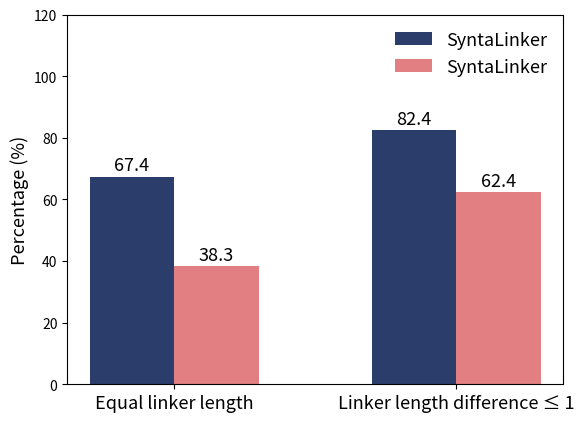

This figure's Python source:
import matplotlib.pyplot as plt
import numpy as np


def mark_num_top(x, y, bias=2):
    for i, value in enumerate(y):
        plt.text(x[i], value + bias, value, ha='center', fontsize=13)


labels = ["Equal linker length", "Linker length difference ≤ 1"]
x = np.arange(len(labels))
syntalinker = [67.4, 82.4]
syntalinker_n = [38.3, 62.4]

bar_width = 0.3
n = 2

plt.ylim(0, 120)
plt.xticks(fontsize=13)
plt.ylabel("Percentage (%)", fontsize=13)
plt.bar(x, syntalinker, width=bar_width, label="SyntaLinker", color="#2b3d6b")
plt.bar(x + bar_width, syntalinker_n, width=bar_width, label="SyntaLinker", color="#e27f82")
plt.xticks(x + bar_width * (n - 1) / 2, labels)

mark_num_top(x, syntalinker)
mark_num_top(x + bar_width, syntalinker_n)

plt.legend(loc='upper right', fontsize=13, frameon=False)
plt.show()
# plt.savefig("constrain.svg")
